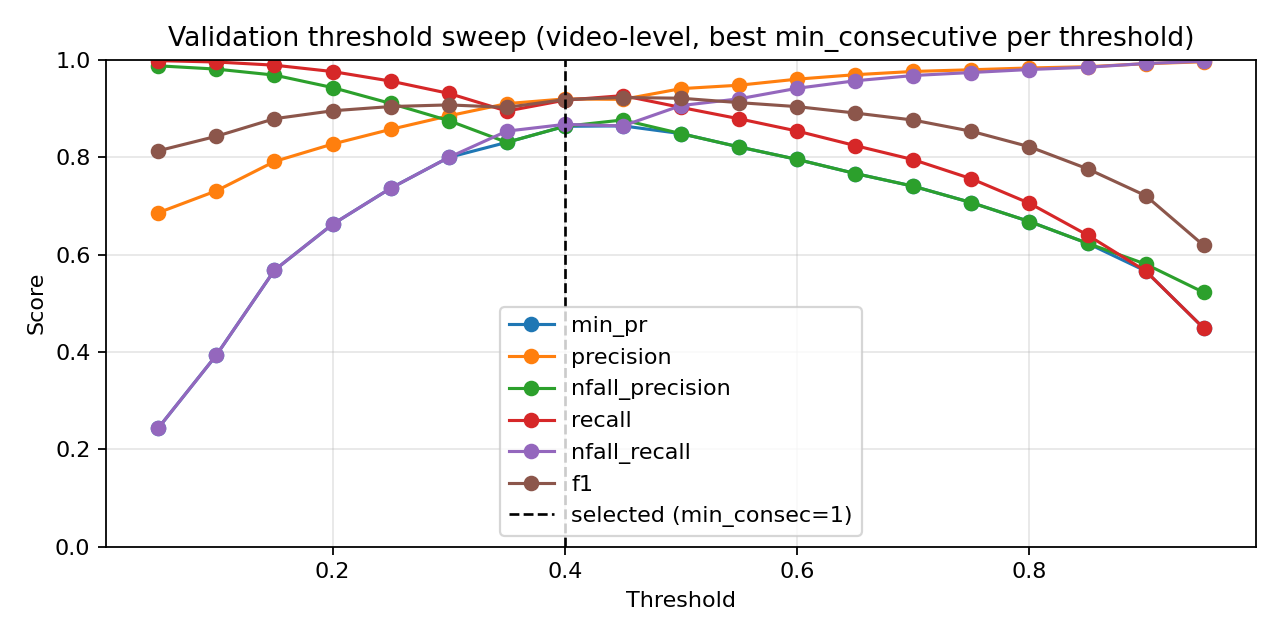

The file beside this chart, header and first rows:
threshold, min_consecutive, eval_level, precision, nfall_precision, recall, nfall_recall, min_pr, f1, accuracy
0.05, 1, video, 0.6636, 0.9906, 0.9991, 0.162, 0.162, 0.7975, 0.6837
0.05, 3, video, 0.6774, 0.9928, 0.9991, 0.213, 0.213, 0.8074, 0.7029
0.05, 5, video, 0.6859, 0.9875, 0.9981, 0.2438, 0.2438, 0.8131, 0.714
0.1, 1, video, 0.7077, 0.9904, 0.9981, 0.3179, 0.3179, 0.8282, 0.7419
0.1, 3, video, 0.7202, 0.9831, 0.9963, 0.3596, 0.3596, 0.836, 0.7564
0.1, 5, video, 0.7308, 0.9808, 0.9953, 0.3935, 0.3935, 0.8428, 0.7686
0.15, 1, video, 0.7516, 0.9769, 0.9935, 0.4568, 0.4568, 0.8558, 0.7913
0.15, 3, video, 0.7708, 0.9736, 0.9916, 0.5123, 0.5123, 0.8674, 0.811
0.15, 5, video, 0.791, 0.9684, 0.9888, 0.5679, 0.5679, 0.8789, 0.8302
0.2, 1, video, 0.7948, 0.9714, 0.9897, 0.5772, 0.5772, 0.8816, 0.8343
0.2, 3, video, 0.8158, 0.9579, 0.9832, 0.6327, 0.6327, 0.8917, 0.8512
0.2, 5, video, 0.8269, 0.9429, 0.9757, 0.662, 0.662, 0.8952, 0.8576
0.25, 1, video, 0.8222, 0.9589, 0.9832, 0.6481, 0.6481, 0.8955, 0.857
0.25, 3, video, 0.8481, 0.9427, 0.9739, 0.7114, 0.7114, 0.9066, 0.875
0.25, 5, video, 0.857, 0.9103, 0.9562, 0.7361, 0.7361, 0.9039, 0.8733
0.3, 1, video, 0.8581, 0.9481, 0.9757, 0.733, 0.733, 0.9131, 0.8843
0.3, 3, video, 0.8738, 0.9258, 0.9627, 0.7701, 0.7701, 0.9161, 0.8901
0.3, 5, video, 0.8848, 0.875, 0.931, 0.7994, 0.7994, 0.9073, 0.8814
0.35, 1, video, 0.8812, 0.9373, 0.9683, 0.784, 0.784, 0.9227, 0.8988
0.35, 3, video, 0.896, 0.906, 0.9487, 0.8179, 0.8179, 0.9216, 0.8994
0.35, 5, video, 0.9099, 0.8303, 0.8946, 0.8534, 0.8303, 0.9022, 0.8791
0.4, 1, video, 0.9039, 0.9198, 0.9562, 0.8318, 0.8318, 0.9293, 0.9093
0.4, 3, video, 0.9196, 0.8633, 0.917, 0.8673, 0.8633, 0.9183, 0.8983
0.4, 5, video, 0.9292, 0.7642, 0.833, 0.8951, 0.7642, 0.8785, 0.8564
0.45, 1, video, 0.9186, 0.8764, 0.9263, 0.8642, 0.8642, 0.9224, 0.9029
0.45, 3, video, 0.9346, 0.8186, 0.8797, 0.8981, 0.8186, 0.9063, 0.8866
0.45, 5, video, 0.9422, 0.7268, 0.791, 0.9198, 0.7268, 0.86, 0.8395
0.5, 1, video, 0.9407, 0.8483, 0.9021, 0.9059, 0.8483, 0.921, 0.9035
0.5, 3, video, 0.9498, 0.7864, 0.8479, 0.9259, 0.7864, 0.896, 0.8773
0.5, 5, video, 0.9556, 0.6896, 0.7435, 0.9429, 0.6896, 0.8363, 0.8186
0.55, 1, video, 0.9477, 0.8209, 0.8787, 0.9198, 0.8209, 0.9119, 0.8942
0.55, 3, video, 0.9601, 0.7491, 0.8088, 0.9444, 0.7491, 0.878, 0.8599
0.55, 5, video, 0.9665, 0.6582, 0.6987, 0.9599, 0.6582, 0.811, 0.7971
0.6, 1, video, 0.9601, 0.7953, 0.8535, 0.9414, 0.7953, 0.9037, 0.8866
0.6, 3, video, 0.971, 0.7261, 0.7808, 0.9614, 0.7261, 0.8656, 0.8488
0.6, 5, video, 0.9722, 0.628, 0.653, 0.9691, 0.628, 0.7812, 0.7721
0.65, 1, video, 0.9693, 0.7664, 0.8237, 0.9568, 0.7664, 0.8906, 0.8738
0.65, 3, video, 0.9778, 0.6931, 0.7397, 0.9722, 0.6931, 0.8423, 0.8273
0.65, 5, video, 0.976, 0.6008, 0.6082, 0.9753, 0.6008, 0.7494, 0.7465
0.7, 1, video, 0.9759, 0.7403, 0.7948, 0.9676, 0.7403, 0.8761, 0.8599
0.7, 3, video, 0.9776, 0.6573, 0.6931, 0.9738, 0.6573, 0.8111, 0.7988
0.7, 5, video, 0.9805, 0.575, 0.5616, 0.9815, 0.5616, 0.7141, 0.7198
0.75, 1, video, 0.9794, 0.7066, 0.7556, 0.9738, 0.7066, 0.8531, 0.8378
0.75, 3, video, 0.9783, 0.6158, 0.6315, 0.9769, 0.6158, 0.7676, 0.7616
0.75, 5, video, 0.9817, 0.5439, 0.5009, 0.9846, 0.5009, 0.6634, 0.6831
0.8, 1, video, 0.9831, 0.6677, 0.7052, 0.9799, 0.6677, 0.8213, 0.8087
0.8, 3, video, 0.9827, 0.5876, 0.583, 0.983, 0.583, 0.7319, 0.7337
0.8, 5, video, 0.98, 0.523, 0.4571, 0.9846, 0.4571, 0.6234, 0.6558
0.85, 1, video, 0.9856, 0.623, 0.6399, 0.9846, 0.623, 0.776, 0.7698
0.85, 3, video, 0.9878, 0.5584, 0.5271, 0.9892, 0.5271, 0.6873, 0.7012
0.85, 5, video, 0.9908, 0.5016, 0.403, 0.9938, 0.403, 0.5729, 0.6256
0.9, 1, video, 0.9918, 0.5803, 0.5662, 0.9923, 0.5662, 0.7209, 0.7267
0.9, 3, video, 0.9918, 0.5223, 0.4506, 0.9938, 0.4506, 0.6196, 0.6552
0.9, 5, video, 0.9919, 0.4778, 0.3424, 0.9954, 0.3424, 0.509, 0.5884
0.95, 1, video, 0.9959, 0.5222, 0.4487, 0.9969, 0.4487, 0.6186, 0.6552
0.95, 3, video, 0.9973, 0.4771, 0.3386, 0.9985, 0.3386, 0.5056, 0.5872
0.95, 5, video, 0.9965, 0.4515, 0.2668, 0.9985, 0.2668, 0.4209, 0.5424
